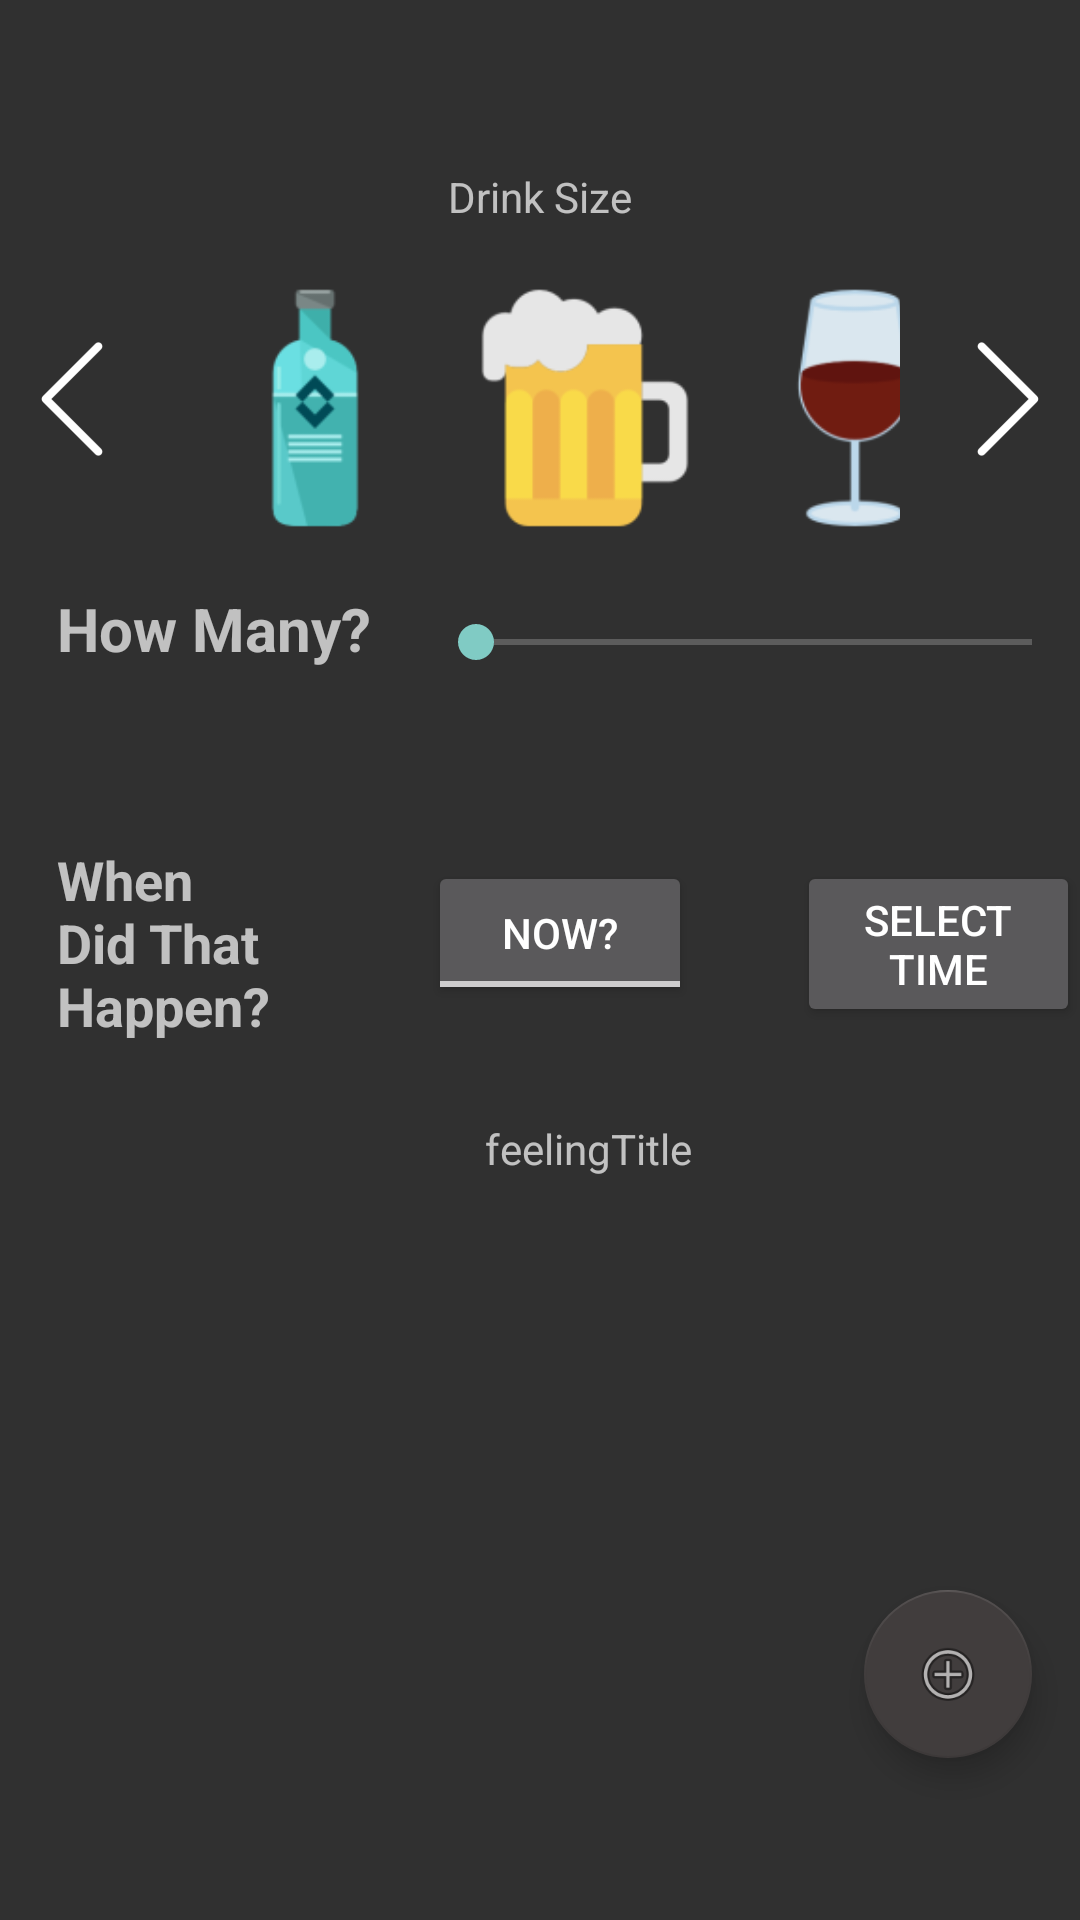

Android layout source for this screen:
<!-- AndroidManifest.xml: application theme AppTheme -->
<!-- res/layout/fragment_add_drink.xml -->
<FrameLayout xmlns:android="http://schemas.android.com/apk/res/android"
    xmlns:app="http://schemas.android.com/apk/res-auto"
    xmlns:tools="http://schemas.android.com/tools"
    android:layout_width="match_parent"
    android:layout_height="match_parent"
    android:background="@android:color/transparent"
    tools:context="com.cognitioco.drunkster.com.cognitioco.drunkster.view.AddDrinkFragment">


    <RelativeLayout
        android:layout_width="match_parent"
        android:layout_height="555dp"
        android:layout_marginTop="?android:attr/actionBarSize"
        android:background="@android:color/transparent"
        >

        <TextView
            android:id="@+id/DrinkSize"
            android:layout_width="wrap_content"
            android:layout_height="wrap_content"
            android:layout_alignParentTop="true"
            android:layout_centerHorizontal="true"
            android:text="Drink Size" />

        <ImageButton
            android:id="@+id/rightnav"
            android:layout_width="wrap_content"
            android:layout_height="wrap_content"
            android:layout_alignParentEnd="true"
            android:layout_below="@+id/DrinkSize"
            android:layout_marginTop="34dp"
            android:background="@android:color/transparent"
            app:srcCompat="@mipmap/ic_rightnav" />

        <ImageButton
            android:id="@+id/leftNav"
            android:layout_width="wrap_content"
            android:layout_height="wrap_content"
            android:layout_alignParentStart="true"
            android:layout_alignTop="@+id/rightnav"
            android:background="@android:color/transparent"
            app:srcCompat="@mipmap/ic_leftnav" />

        <HorizontalScrollView
            android:id="@+id/horizontalScrollView"
            android:layout_width="wrap_content"
            android:layout_height="100dp"
            android:layout_below="@+id/DrinkSize"
            android:layout_centerHorizontal="true"
            android:layout_marginLeft="60dp"
            android:layout_marginRight="60dp"
            android:layout_marginTop="16dp"
            android:background="@android:color/transparent"
            android:backgroundTint="@android:color/transparent"
            android:scrollbars="none">

            <LinearLayout
                android:layout_width="wrap_content"
                android:layout_height="match_parent"
                android:background="@android:color/transparent"
                android:orientation="horizontal">


                <ImageView
                    android:id="@+id/vodka"
                    android:layout_width="@dimen/scrollviewIconSize"
                    android:layout_height="@dimen/scrollviewIconSize"
                    android:layout_weight="1"
                    android:textAlignment="center"
                    app:srcCompat="@mipmap/ic_vodka"
                  />

                <ImageView
                    android:id="@+id/beerpint"
                    android:layout_width="@dimen/scrollviewIconSize"
                    android:layout_height="@dimen/scrollviewIconSize"
                    android:layout_weight="1"
                    android:textAlignment="center"
                    app:srcCompat="@mipmap/ic_beerpint"
                   />

                <ImageView
                    android:id="@+id/wine"
                    android:layout_width="@dimen/scrollviewIconSize"
                    android:layout_height="@dimen/scrollviewIconSize"
                    android:layout_weight="1"
                    android:textAlignment="center"
                    app:srcCompat="@mipmap/ic_wine"
                   />

                <ImageView
                    android:id="@+id/cocktail"
                    android:layout_width="@dimen/scrollviewIconSize"
                    android:layout_height="@dimen/scrollviewIconSize"
                    android:textAlignment="center"
                    app:srcCompat="@mipmap/ic_cocktail"
                    />

                <ImageView
                    android:id="@+id/beerglass"
                    android:layout_width="@dimen/scrollviewIconSize"
                    android:layout_height="@dimen/scrollviewIconSize"
                    android:textAlignment="center"
                    app:srcCompat="@mipmap/ic_beerglass"
                    />
            </LinearLayout>
        </HorizontalScrollView>

        <RelativeLayout
            android:layout_width="match_parent"
            android:layout_height="447dp"
            android:layout_alignParentBottom="true"
            android:layout_alignParentStart="true"
            android:background="@android:color/transparent">

            <TextView
                android:id="@+id/NumOfDrinks"
                android:layout_width="wrap_content"
                android:layout_height="wrap_content"
                android:layout_alignParentStart="true"
                android:layout_alignParentTop="true"
                android:layout_marginStart="19dp"
                android:layout_marginTop="32dp"
                android:text="How Many?"
                android:textSize="20sp"
                android:textStyle="bold" />

            <SeekBar
                android:id="@+id/howmanyseekbar"
                android:layout_width="match_parent"
                android:layout_height="wrap_content"
                android:layout_alignBottom="@+id/NumOfDrinks"
                android:layout_marginStart="19dp"
                android:layout_toEndOf="@+id/NumOfDrinks"
                android:max="8"
                />

            <TextView
                android:id="@+id/whenhappened"
                android:layout_width="wrap_content"
                android:layout_height="wrap_content"
                android:layout_alignStart="@+id/NumOfDrinks"
                android:layout_below="@+id/NumOfDrinks"
                android:layout_marginTop="58dp"
                android:layout_toStartOf="@+id/howmanyseekbar"
                android:text="When Did That Happen?"
                android:textSize="18sp"
                android:textStyle="bold" />

            <ToggleButton
                android:id="@+id/justNowButton"
                android:layout_width="wrap_content"
                android:layout_height="wrap_content"
                android:layout_alignStart="@+id/howmanyseekbar"
                android:layout_alignTop="@+id/whenhappened"
                android:layout_marginTop="6dp"
                android:text="Just Now"
                android:textOff="Now?"
                android:textOn="Just Now" />

            <Button
                android:id="@+id/selectTimeButton"
                android:layout_width="wrap_content"
                android:layout_height="wrap_content"
                android:layout_alignTop="@+id/justNowButton"
                android:layout_marginStart="35dp"
                android:layout_toEndOf="@+id/justNowButton"
                android:text="Select Time" />


            <TextView
                android:id="@+id/feelingLabel"
                android:layout_width="wrap_content"
                android:layout_height="wrap_content"
                android:layout_below="@+id/whenhappened"
                android:layout_marginTop="26dp"
                android:layout_toStartOf="@+id/selectTimeButton"
                android:text="@string/feelingTitle" />

            <android.support.design.widget.FloatingActionButton
                android:id="@+id/acceptValues"
                android:layout_width="wrap_content"
                android:layout_height="wrap_content"
                android:layout_alignParentBottom="true"
                android:layout_alignParentEnd="true"
                android:layout_marginBottom="25dp"
                android:layout_marginEnd="16dp"
                android:clickable="true"
                app:backgroundTint="@color/gray"
                app:fabSize="normal"
                app:srcCompat="@android:drawable/ic_menu_add" />

            <LinearLayout
                android:id="@+id/horizontalList"
                android:layout_width="match_parent"
                android:layout_height="120dp"
                android:layout_above="@+id/acceptValues"
                android:layout_centerHorizontal="true"
                android:orientation="horizontal">

                <android.support.v7.widget.RecyclerView
                    android:id="@+id/feelingsRecyclerView"
                    android:layout_width="match_parent"
                    android:layout_height="match_parent" />
            </LinearLayout>


        </RelativeLayout>

    </RelativeLayout>

</FrameLayout>
<!-- resources referenced by this layout -->
<resources>
  <color name="gray">#413D3D</color>
  <dimen name="scrollviewIconSize">90dp</dimen>
  <!-- mipmap ic_beerglass: png bitmap (mipmap-hdpi, 1554 bytes) -->
  <!-- mipmap ic_beerpint: png bitmap (mipmap-hdpi, 1239 bytes) -->
  <!-- mipmap ic_cocktail: png bitmap (mipmap-hdpi, 2362 bytes) -->
  <!-- mipmap ic_leftnav: png bitmap (mipmap-hdpi, 292 bytes) -->
  <!-- mipmap ic_rightnav: png bitmap (mipmap-hdpi, 248 bytes) -->
  <!-- mipmap ic_vodka: png bitmap (mipmap-hdpi, 1479 bytes) -->
  <!-- mipmap ic_wine: png bitmap (mipmap-hdpi, 1524 bytes) -->
  <string name="feelingTitle">feelingTitle</string>
  <style name="AppTheme" parent="Theme.AppCompat.NoActionBar">
          <item name="android:windowNoTitle">true</item>
          <item name="android:windowActionBar">false</item>
          <item name="android:colorPrimary">@color/gray</item>
      </style>
</resources>
